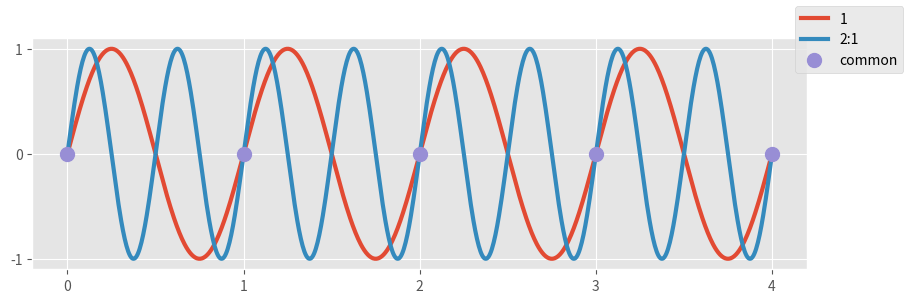

Recreate this plot in Python.
import matplotlib.pyplot as plt
import matplotlib.ticker as ticker
import numpy as np

plt.style.use("ggplot")
# plt.style.use("seaborn-v0_8")

NUMERATOR = 2
DENOMINATOR = 1
RATIO = NUMERATOR / DENOMINATOR

T_MAX = 4
NUM_POINTS = 200 * T_MAX + 1

t_common = DENOMINATOR * np.arange(0, T_MAX // DENOMINATOR + 1)
y_common = np.sin(t_common * 2 * np.pi * RATIO)

t_1 = np.linspace(0, T_MAX, num=NUM_POINTS, endpoint=True)
y_1 = np.sin(t_1 * 2 * np.pi)

t_2 = np.linspace(0, T_MAX, num=NUM_POINTS, endpoint=True)
y_2 = np.sin(t_2 * 2 * np.pi * RATIO)

fig, ax = plt.subplots(figsize=(10, 3))
ax.plot(t_1, y_1, "-", label="1", linewidth=3)
ax.plot(t_2, y_2, "-", label=f"{NUMERATOR}:{DENOMINATOR}", linewidth=3)
ax.plot(t_common, y_common, "o", label="common", markersize=10)
ax.xaxis.set_major_locator(ticker.MultipleLocator(base=1))
ax.yaxis.set_major_locator(ticker.MultipleLocator(base=1))
fig.legend(loc="upper right")

fig.savefig(dpi=200, fname=f"music_interval_waves_{NUMERATOR}_{DENOMINATOR}.png")
